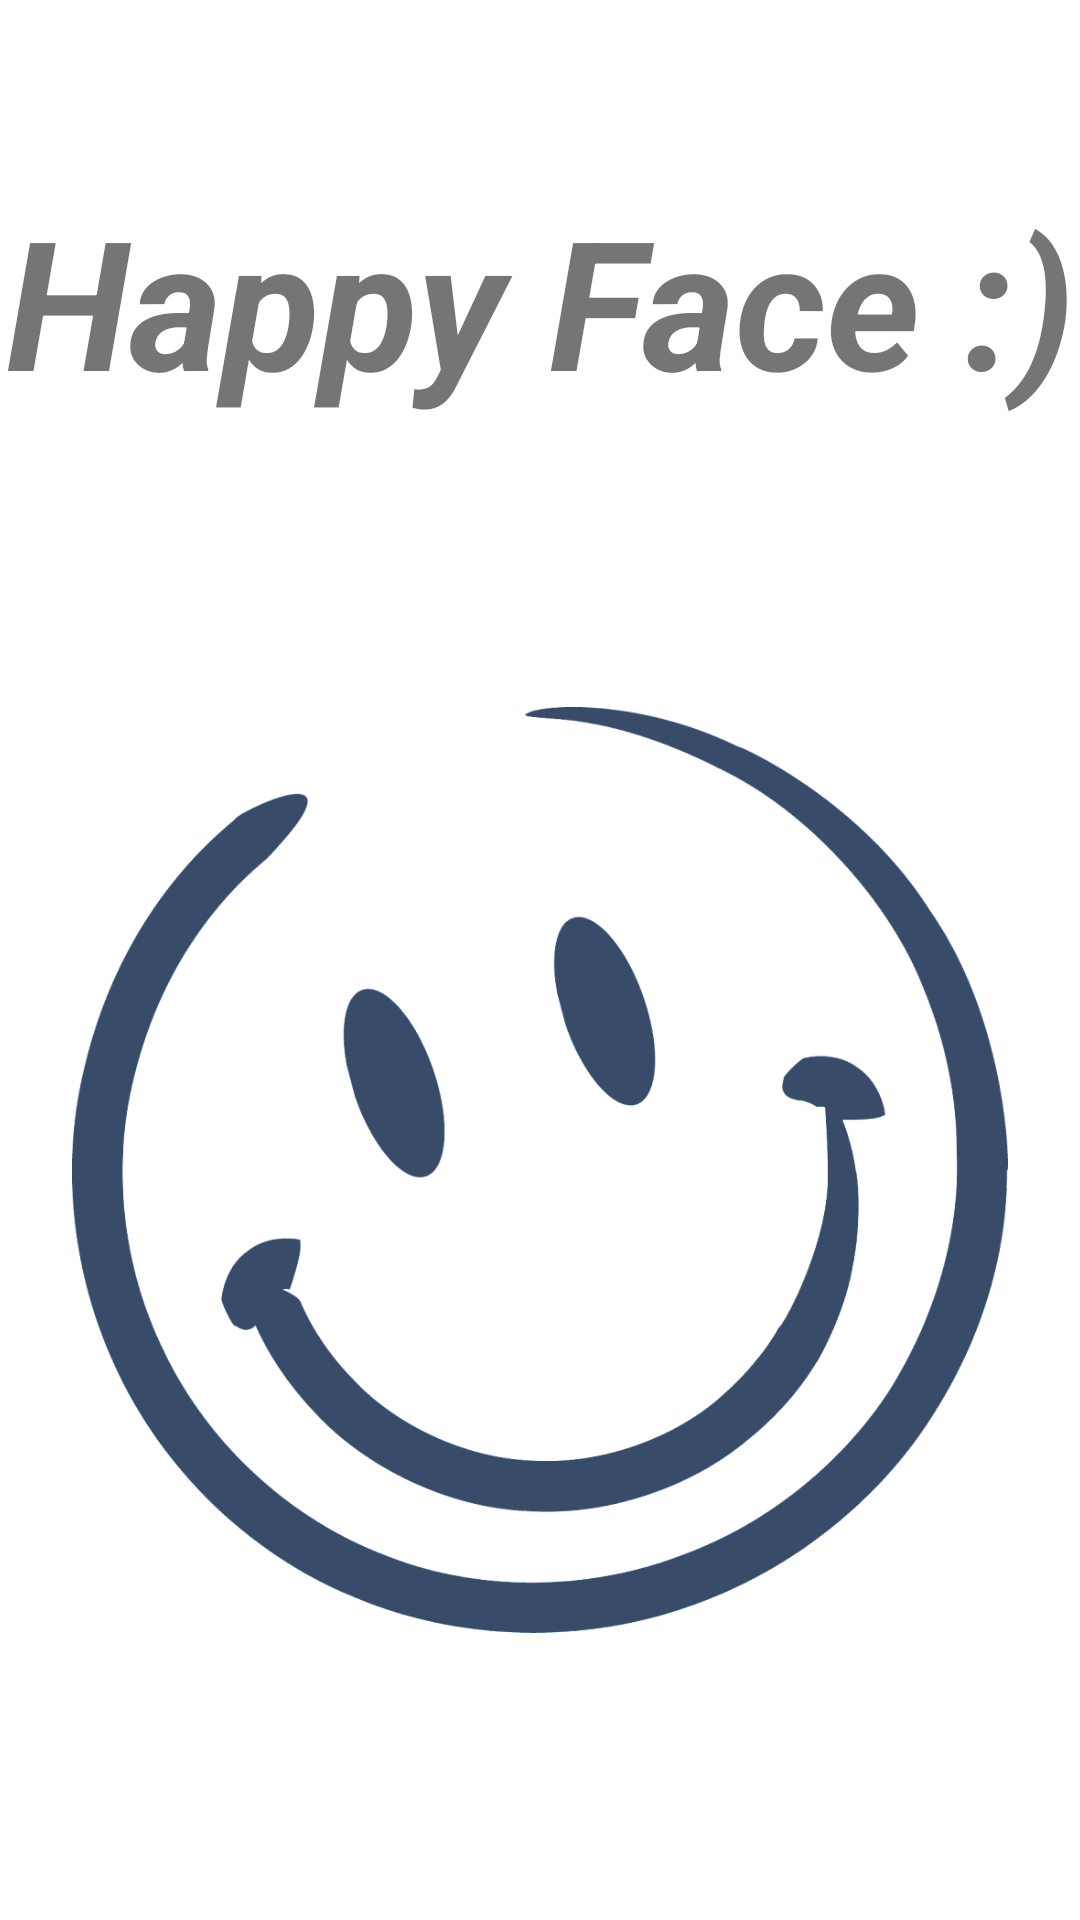

This screen was rendered from an Android layout file. Write that file and the resources it references.
<!-- AndroidManifest.xml: application theme Theme.HappyFace -->
<!-- res/layout/activity_main.xml -->
<?xml version="1.0" encoding="utf-8"?>
<androidx.constraintlayout.widget.ConstraintLayout xmlns:android="http://schemas.android.com/apk/res/android"
    xmlns:app="http://schemas.android.com/apk/res-auto"
    xmlns:tools="http://schemas.android.com/tools"
    android:layout_width="match_parent"
    android:layout_height="match_parent"
    tools:context=".MainActivity">

    <ImageView
        android:id="@+id/smileyImageView"
        android:layout_width="0dp"
        android:layout_height="0dp"
        android:layout_marginStart="24dp"
        android:layout_marginTop="24dp"
        android:layout_marginEnd="24dp"
        android:layout_marginBottom="24dp"
        android:contentDescription="@string/smileyface"
        android:onClick="screenClicked"
        app:layout_constraintBottom_toBottomOf="parent"
        app:layout_constraintEnd_toEndOf="parent"
        app:layout_constraintStart_toStartOf="parent"
        app:layout_constraintTop_toBottomOf="@+id/titleText"
        app:srcCompat="@drawable/smiley" />

    <TextView
        android:id="@+id/titleText"
        android:layout_width="0dp"
        android:layout_height="wrap_content"
        android:layout_marginTop="60dp"
        android:onClick="screenClicked"
        android:text="@string/happy_face"
        android:textAlignment="center"
        android:textSize="60sp"
        android:textStyle="bold|italic"
        app:layout_constraintEnd_toEndOf="parent"
        app:layout_constraintStart_toStartOf="parent"
        app:layout_constraintTop_toTopOf="parent" />
</androidx.constraintlayout.widget.ConstraintLayout>
<!-- resources referenced by this layout -->
<resources>
  <!-- drawable smiley: png bitmap (drawable, 19096 bytes) -->
  <string name="happy_face">Happy Face :)</string>
  <string name="smileyface">smileyFace</string>
  <style name="Theme.HappyFace" parent="Theme.MaterialComponents.DayNight.DarkActionBar">
          
          <item name="colorPrimary">@color/purple_500</item>
          <item name="colorPrimaryVariant">@color/purple_700</item>
          <item name="colorOnPrimary">@color/white</item>
          
          <item name="colorSecondary">@color/teal_200</item>
          <item name="colorSecondaryVariant">@color/teal_700</item>
          <item name="colorOnSecondary">@color/black</item>
          
          <item name="android:statusBarColor" tools:targetApi="l">?attr/colorPrimaryVariant</item>
          
      </style>
  <!-- not gathered from this repository: default colours our renderer supplied (Android Studio template values) -->
  <color name="purple_500">#FF6200EE</color>
  <color name="purple_700">#FF3700B3</color>
  <color name="teal_200">#FF03DAC5</color>
  <color name="teal_700">#FF018786</color>
  <color name="black">#FF000000</color>
  <color name="white">#FFFFFFFF</color>
</resources>
